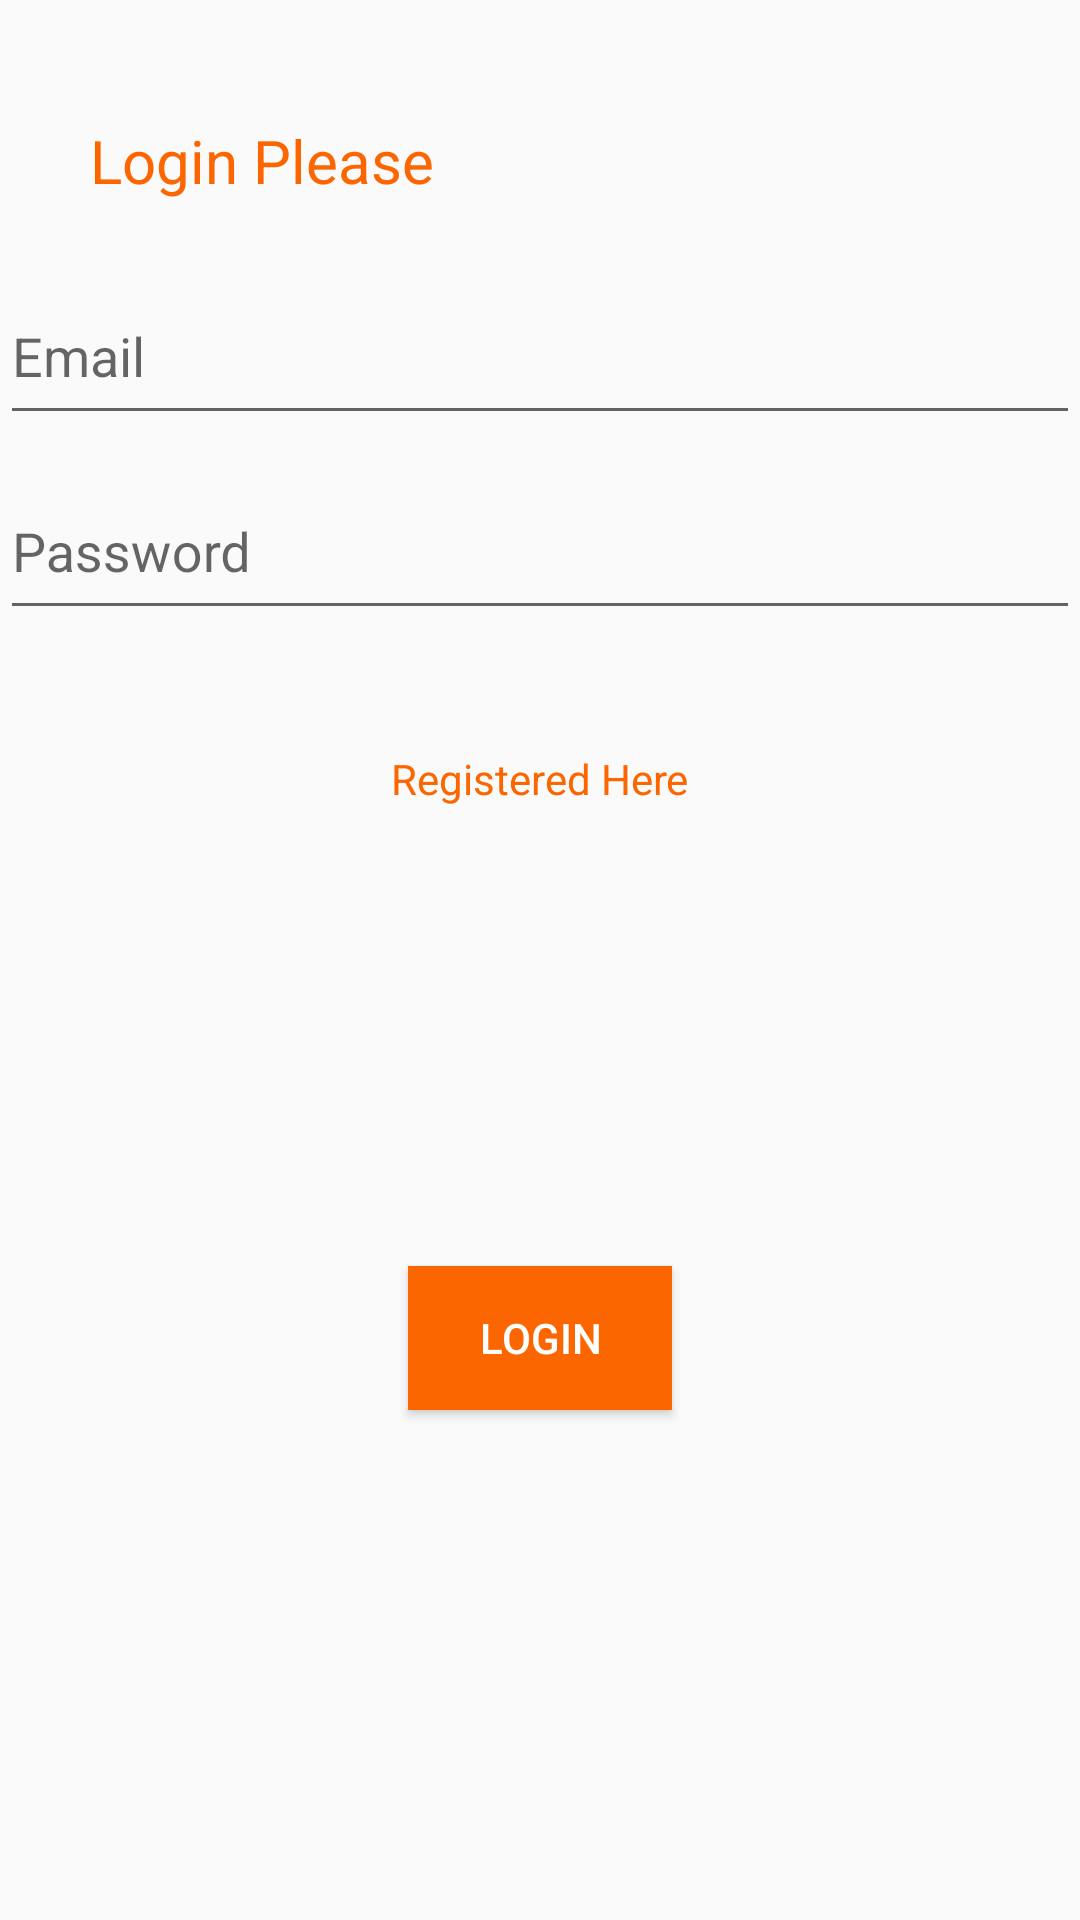

Here is an Android app screen rendered from its layout file. Give the layout XML and the strings, colors and styles it references.
<!-- AndroidManifest.xml: application theme AppTheme -->
<!-- res/layout/activity_customer_login.xml -->
<?xml version="1.0" encoding="utf-8"?>
<RelativeLayout xmlns:android="http://schemas.android.com/apk/res/android"
    xmlns:app="http://schemas.android.com/apk/res-auto"
    xmlns:tools="http://schemas.android.com/tools"
    android:layout_width="match_parent"
    android:layout_height="match_parent"

    tools:context="com.simcoder.uber.DriverLoginActivity"
    android:orientation="vertical">


   

    <TextView
        android:layout_width="wrap_content"
        android:layout_height="wrap_content"
        android:layout_marginLeft="30dp"
        android:layout_marginTop="40dp"
        android:text="Login Please"
        android:textColor="@color/colorOrange"
        android:textSize="20sp" />
    <android.support.design.widget.TextInputLayout
        android:layout_width="443dp"
        android:layout_height="wrap_content"
        android:id="@+id/forName"
        android:layout_marginTop="80dp">

        <android.support.design.widget.TextInputEditText
            android:layout_width="match_parent"
            android:layout_height="54dp"
            android:id="@+id/iForEmail"
            android:hint="Email" />
    </android.support.design.widget.TextInputLayout>
    <android.support.design.widget.TextInputLayout
        android:layout_width="443dp"
        android:layout_height="wrap_content"
        android:layout_below="@id/forName"
        android:id="@+id/forPassword"
        >
        <android.support.design.widget.TextInputEditText
            android:layout_width="match_parent"
            android:layout_height="54dp"
            android:id="@+id/iForPassword"
            android:inputType="textPassword"
            android:hint="Password" />
    </android.support.design.widget.TextInputLayout>
    <TextView
        android:layout_width="wrap_content"
        android:layout_height="wrap_content"
        android:textColor="@color/colorPrimary"
        android:layout_marginTop="40dp"
        android:layout_centerHorizontal="true"
        android:id="@+id/forRegistration"
        android:text="Registered Here"
        android:layout_below="@+id/forPassword"/>

    <Button
        android:id="@+id/login"
        android:layout_width="wrap_content"
        android:layout_height="wrap_content"
        android:layout_alignParentBottom="true"
        android:layout_centerHorizontal="true"
        android:layout_marginBottom="170dp"
        android:background="@color/colorOrange"
        android:text="Login"
        android:textColor="@color/colorWhite"
        />
</RelativeLayout>
<!-- resources referenced by this layout -->
<resources>
  <color name="colorOrange">#FC6600</color>
  <color name="colorPrimary">#FC6600</color>
  <color name="colorWhite">#fff</color>
  <style name="AppTheme" parent="Theme.AppCompat.Light.DarkActionBar">
          
          <item name="colorPrimary">@color/colorPrimary</item>
          <item name="colorPrimaryDark">@color/colorPrimaryDark</item>
          <item name="colorAccent">@color/colorAccent</item>
      </style>
  <color name="colorPrimaryDark">#F9A602</color>
  <color name="colorAccent">#FF4081</color>
</resources>
